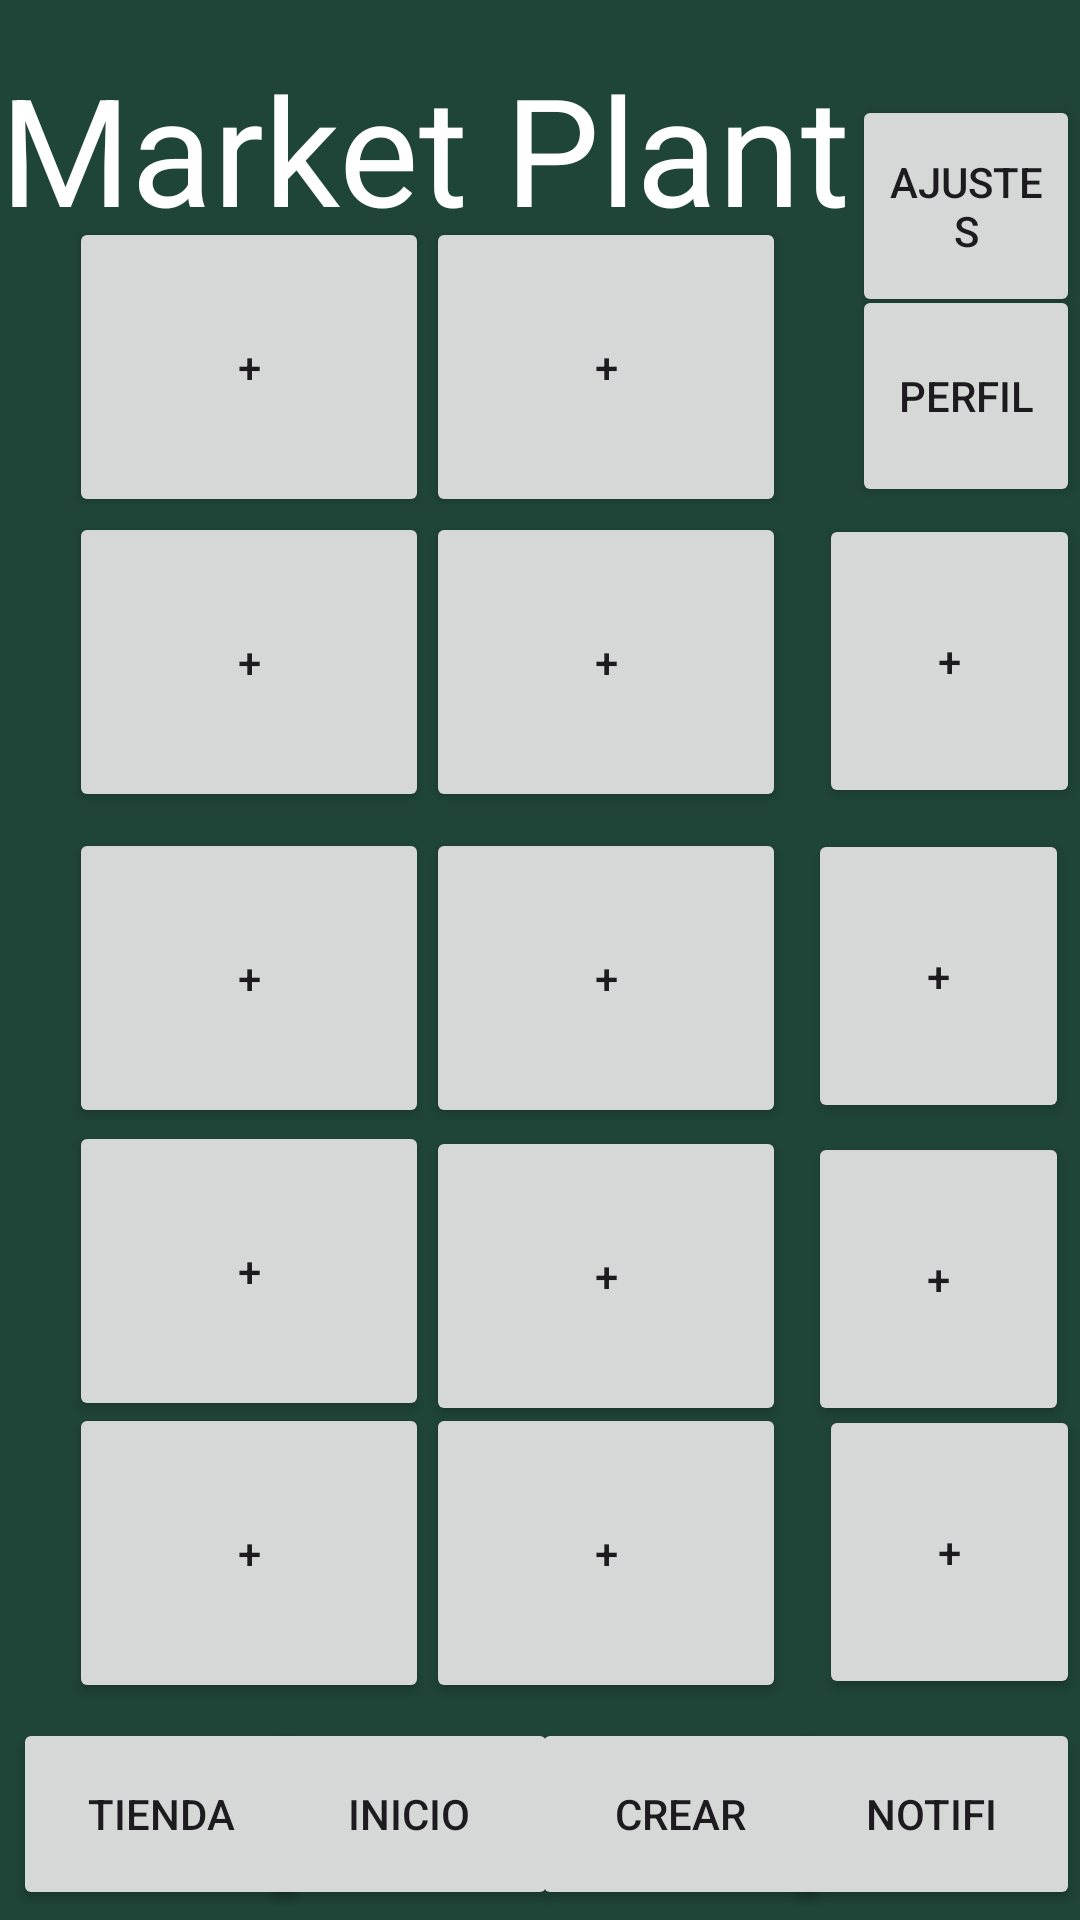

Reconstruct the res/layout file that produces this screen, plus the resources it refers to.
<!-- AndroidManifest.xml: application theme Theme.Marlena -->
<!-- res/layout/market_plant.xml -->
<?xml version="1.0" encoding="utf-8"?>
<androidx.constraintlayout.widget.ConstraintLayout xmlns:android="http://schemas.android.com/apk/res/android"
    xmlns:app="http://schemas.android.com/apk/res-auto"
    xmlns:tools="http://schemas.android.com/tools"
    android:layout_width="match_parent"
    android:layout_height="match_parent"
    android:background="#1F4438">

    <Button
        android:id="@+id/button6"
        android:layout_width="99dp"
        android:layout_height="64dp"
        android:text="Inicio"
        app:layout_constraintBottom_toBottomOf="parent"
        app:layout_constraintEnd_toEndOf="parent"
        app:layout_constraintHorizontal_bias="0.333"
        app:layout_constraintStart_toStartOf="parent"
        app:layout_constraintTop_toTopOf="parent"
        app:layout_constraintVertical_bias="0.994"
        tools:ignore="MissingConstraints" />

    <Button
        android:id="@+id/button5"
        android:layout_width="99dp"
        android:layout_height="64dp"
        android:text="Tienda"
        app:layout_constraintBottom_toBottomOf="parent"
        app:layout_constraintEnd_toEndOf="parent"
        app:layout_constraintHorizontal_bias="0.016"
        app:layout_constraintStart_toStartOf="parent"
        app:layout_constraintTop_toTopOf="parent"
        app:layout_constraintVertical_bias="0.994"
        tools:ignore="MissingConstraints" />

    <Button
        android:id="@+id/button"
        android:layout_width="87dp"
        android:layout_height="98dp"
        android:text="+"
        app:layout_constraintBottom_toBottomOf="parent"
        app:layout_constraintEnd_toEndOf="parent"
        app:layout_constraintHorizontal_bias="1.0"
        app:layout_constraintStart_toStartOf="parent"
        app:layout_constraintTop_toTopOf="parent"
        app:layout_constraintVertical_bias="0.316"
        tools:ignore="MissingConstraints" />

    <Button
        android:id="@+id/button7"
        android:layout_width="99dp"
        android:layout_height="64dp"
        android:text="Crear"
        app:layout_constraintBottom_toBottomOf="parent"
        app:layout_constraintEnd_toEndOf="parent"
        app:layout_constraintHorizontal_bias="0.679"
        app:layout_constraintStart_toStartOf="parent"
        app:layout_constraintTop_toTopOf="parent"
        app:layout_constraintVertical_bias="0.994"
        tools:ignore="MissingConstraints"/>

    <Button
        android:id="@+id/button8"
        android:layout_width="99dp"
        android:layout_height="64dp"
        android:text="Notifi"
        app:layout_constraintBottom_toBottomOf="parent"
        app:layout_constraintEnd_toEndOf="parent"
        app:layout_constraintHorizontal_bias="1.0"
        app:layout_constraintStart_toStartOf="parent"
        app:layout_constraintTop_toTopOf="parent"
        app:layout_constraintVertical_bias="0.994"
        tools:ignore="MissingConstraints"/>

    <TextView
        android:id="@+id/textView2"
        android:layout_width="wrap_content"
        android:layout_height="wrap_content"
        android:layout_marginTop="16dp"
        android:text="Market Plant"
        android:textColor="#FFFFFF"
        android:textSize="50sp"
        app:layout_constraintTop_toTopOf="parent"
        tools:ignore="MissingConstraints"
        tools:layout_editor_absoluteX="28dp" />

    <Button
        android:id="@+id/button11"
        android:layout_width="120dp"
        android:layout_height="100dp"
        android:text="+"
        app:layout_constraintBottom_toBottomOf="parent"
        app:layout_constraintEnd_toEndOf="parent"
        app:layout_constraintHorizontal_bias="0.096"
        app:layout_constraintStart_toStartOf="parent"
        app:layout_constraintTop_toTopOf="parent"
        app:layout_constraintVertical_bias="0.134"
        tools:ignore="MissingConstraints"  />


    <Button
        android:id="@+id/button2"
        android:layout_width="76dp"
        android:layout_height="74dp"
        android:text="Perfil"
        app:layout_constraintBottom_toBottomOf="parent"
        app:layout_constraintEnd_toEndOf="parent"
        app:layout_constraintHorizontal_bias="1.0"
        app:layout_constraintStart_toStartOf="parent"
        app:layout_constraintTop_toTopOf="parent"
        app:layout_constraintVertical_bias="0.168"
        tools:ignore="MissingConstraints" />

    <Button
        android:id="@+id/button9"
        android:layout_width="120dp"
        android:layout_height="100dp"
        android:text="+"
        app:layout_constraintBottom_toBottomOf="parent"
        app:layout_constraintEnd_toEndOf="parent"
        app:layout_constraintHorizontal_bias="0.591"
        app:layout_constraintStart_toStartOf="parent"
        app:layout_constraintTop_toTopOf="parent"
        app:layout_constraintVertical_bias="0.134"
        tools:ignore="MissingConstraints" />

    <Button
        android:id="@+id/button17"
        android:layout_width="120dp"
        android:layout_height="100dp"
        android:text="+"
        app:layout_constraintBottom_toBottomOf="parent"
        app:layout_constraintEnd_toEndOf="parent"
        app:layout_constraintHorizontal_bias="0.096"
        app:layout_constraintStart_toStartOf="parent"
        app:layout_constraintTop_toTopOf="parent"
        app:layout_constraintVertical_bias="0.692"
        tools:ignore="MissingConstraints" />

    <Button
        android:id="@+id/button14"
        android:layout_width="76dp"
        android:layout_height="74dp"
        android:text="Ajustes"
        app:layout_constraintBottom_toBottomOf="parent"
        app:layout_constraintEnd_toEndOf="parent"
        app:layout_constraintHorizontal_bias="1.0"
        app:layout_constraintStart_toStartOf="parent"
        app:layout_constraintTop_toTopOf="parent"
        app:layout_constraintVertical_bias="0.056"
        tools:ignore="MissingConstraints" />

    <Button
        android:id="@+id/button19"
        android:layout_width="87dp"
        android:layout_height="98dp"
        android:text="+"
        app:layout_constraintBottom_toBottomOf="parent"
        app:layout_constraintEnd_toEndOf="parent"
        app:layout_constraintHorizontal_bias="0.987"
        app:layout_constraintStart_toStartOf="parent"
        app:layout_constraintTop_toTopOf="parent"
        app:layout_constraintVertical_bias="0.696"
        tools:ignore="MissingConstraints" />

    <Button
        android:id="@+id/button16"
        android:layout_width="120dp"
        android:layout_height="100dp"
        android:text="+"
        app:layout_constraintBottom_toBottomOf="parent"
        app:layout_constraintEnd_toEndOf="parent"
        app:layout_constraintHorizontal_bias="0.591"
        app:layout_constraintStart_toStartOf="parent"
        app:layout_constraintTop_toTopOf="parent"
        app:layout_constraintVertical_bias="0.695"
        tools:ignore="MissingConstraints" />

    <Button
        android:id="@+id/button13"
        android:layout_width="120dp"
        android:layout_height="100dp"
        android:text="+"
        app:layout_constraintBottom_toBottomOf="parent"
        app:layout_constraintEnd_toEndOf="parent"
        app:layout_constraintHorizontal_bias="0.096"
        app:layout_constraintStart_toStartOf="parent"
        app:layout_constraintTop_toTopOf="parent"
        app:layout_constraintVertical_bias="0.511"
        tools:ignore="MissingConstraints" />

    <Button
        android:id="@+id/button10"
        android:layout_width="120dp"
        android:layout_height="100dp"
        android:text="+"
        app:layout_constraintBottom_toBottomOf="parent"
        app:layout_constraintEnd_toEndOf="parent"
        app:layout_constraintHorizontal_bias="0.591"
        app:layout_constraintStart_toStartOf="parent"
        app:layout_constraintTop_toTopOf="parent"
        app:layout_constraintVertical_bias="0.316"
        tools:ignore="MissingConstraints" />

    <Button
        android:id="@+id/button18"
        android:layout_width="120dp"
        android:layout_height="100dp"
        android:text="+"
        app:layout_constraintBottom_toBottomOf="parent"
        app:layout_constraintEnd_toEndOf="parent"
        app:layout_constraintHorizontal_bias="0.591"
        app:layout_constraintStart_toStartOf="parent"
        app:layout_constraintTop_toTopOf="parent"
        app:layout_constraintVertical_bias="0.511"
        tools:ignore="MissingConstraints" />

    <Button
        android:id="@+id/button12"
        android:layout_width="120dp"
        android:layout_height="100dp"
        android:text="+"
        app:layout_constraintBottom_toBottomOf="parent"
        app:layout_constraintEnd_toEndOf="parent"
        app:layout_constraintHorizontal_bias="0.096"
        app:layout_constraintStart_toStartOf="parent"
        app:layout_constraintTop_toTopOf="parent"
        app:layout_constraintVertical_bias="0.316"
        tools:ignore="MissingConstraints" />

    <Button
        android:id="@+id/button15"
        android:layout_width="87dp"
        android:layout_height="98dp"
        android:text="+"
        app:layout_constraintBottom_toBottomOf="parent"
        app:layout_constraintEnd_toEndOf="parent"
        app:layout_constraintHorizontal_bias="0.987"
        app:layout_constraintStart_toStartOf="parent"
        app:layout_constraintTop_toTopOf="parent"
        app:layout_constraintVertical_bias="0.51"
        tools:ignore="MissingConstraints" />

    <Button
        android:id="@+id/button32"
        android:layout_width="87dp"
        android:layout_height="98dp"
        android:text="+"
        app:layout_constraintBottom_toBottomOf="parent"
        app:layout_constraintEnd_toEndOf="parent"
        app:layout_constraintHorizontal_bias="1.0"
        app:layout_constraintStart_toStartOf="parent"
        app:layout_constraintTop_toTopOf="parent"
        app:layout_constraintVertical_bias="0.864"
        tools:ignore="MissingConstraints" />

    <Button
        android:id="@+id/button33"
        android:layout_width="120dp"
        android:layout_height="100dp"
        android:text="+"
        app:layout_constraintBottom_toBottomOf="parent"
        app:layout_constraintEnd_toEndOf="parent"
        app:layout_constraintHorizontal_bias="0.591"
        app:layout_constraintStart_toStartOf="parent"
        app:layout_constraintTop_toTopOf="parent"
        app:layout_constraintVertical_bias="0.866"
        tools:ignore="MissingConstraints" />

    <Button
        android:id="@+id/button34"
        android:layout_width="120dp"
        android:layout_height="100dp"
        android:text="+"
        app:layout_constraintBottom_toBottomOf="parent"
        app:layout_constraintEnd_toEndOf="parent"
        app:layout_constraintHorizontal_bias="0.096"
        app:layout_constraintStart_toStartOf="parent"
        app:layout_constraintTop_toTopOf="parent"
        app:layout_constraintVertical_bias="0.866"
        tools:ignore="MissingConstraints" />


</androidx.constraintlayout.widget.ConstraintLayout>
<!-- resources referenced by this layout -->
<resources>
  <style name="Theme.Marlena" parent="Base.Theme.Marlena" />
  <style name="Base.Theme.Marlena" parent="Theme.Material3.DayNight.NoActionBar">
          
          
      </style>
</resources>
